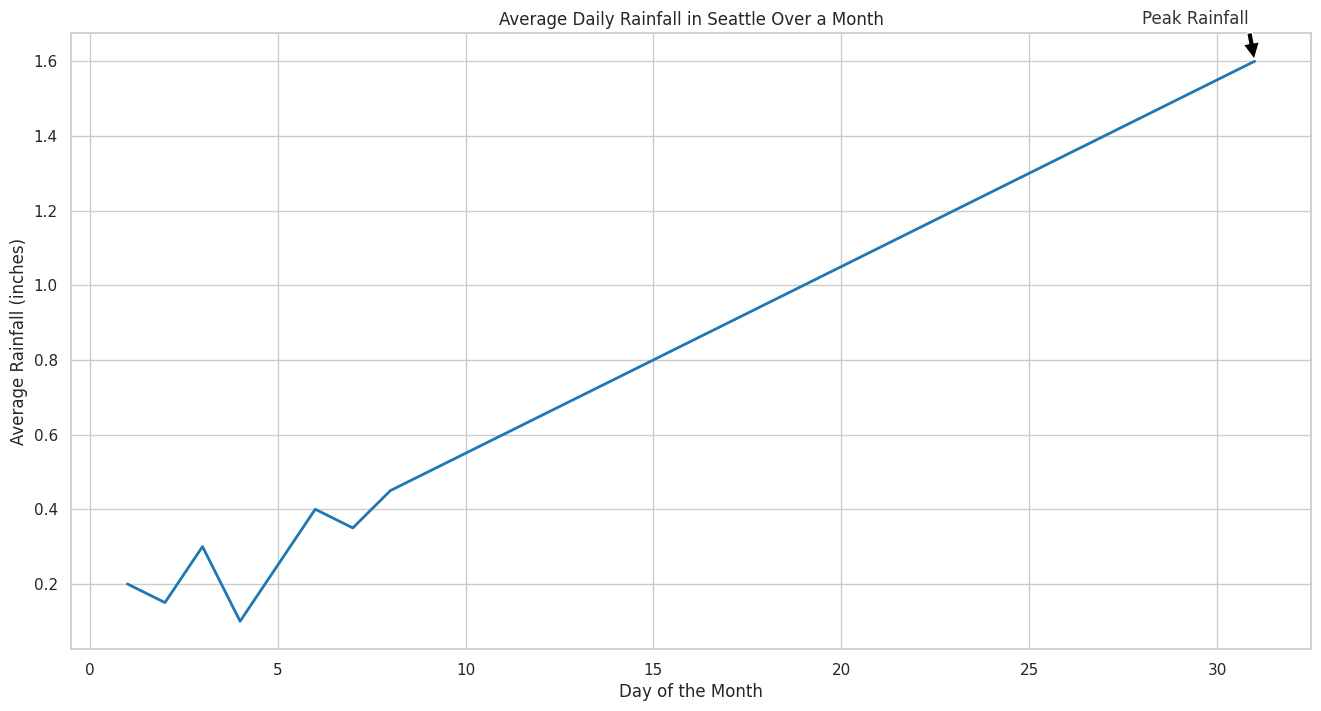

Write Python code to recreate this figure.

import pandas as pd
import seaborn as sns
import matplotlib.pyplot as plt

# Creating the data
data = {
    'Day': [i for i in range(1, 32)],
    'Average Daily Rainfall (inches)': [
        0.2, 0.15, 0.3, 0.1, 0.25, 0.4, 0.35, 0.45, 0.5, 0.55, 0.6, 0.65, 0.7, 0.75, 0.8,
        0.85, 0.9, 0.95, 1.0, 1.05, 1.1, 1.15, 1.2, 1.25, 1.3, 1.35, 1.4, 1.45, 1.5, 1.55, 1.6
    ]
}

# Creating a DataFrame
df = pd.DataFrame(data)

# Setting the theme and size of the plot
sns.set_theme(style="whitegrid")
plt.figure(figsize=(16, 8))

# Creating the lineplot
rainfall_plot = sns.lineplot(
    x='Day',
    y='Average Daily Rainfall (inches)',
    data=df,
    color="#1f77b4",
    lw=2
)

# Adding title and labels
plt.title('Average Daily Rainfall in Seattle Over a Month')
plt.xlabel('Day of the Month')
plt.ylabel('Average Rainfall (inches)')

# Annotations: highlighting the peak rainfall
plt.annotate(
    'Peak Rainfall',
    xy=(31, 1.6),
    xytext=(28, 1.7),
    arrowprops=dict(facecolor='black', shrink=0.05),
    fontsize=12,
    color='#333333'
)

# Show the plot
plt.show()
